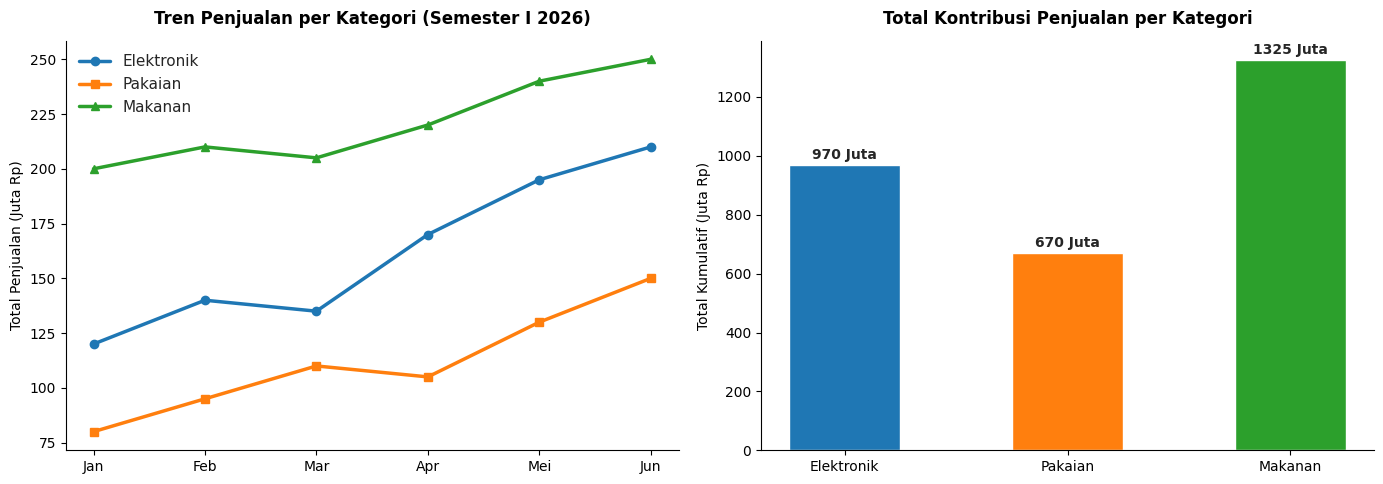

Source code (Python):
import matplotlib.pyplot as plt
import seaborn as sns
import pandas as pd
import numpy as np

# 1. Dataset Penjualan Multi-Kategori
data_vis = {
    'Bulan': ['Jan', 'Feb', 'Mar', 'Apr', 'Mei', 'Jun'],
    'Elektronik': [120, 140, 135, 170, 195, 210],
    'Pakaian': [80, 95, 110, 105, 130, 150],
    'Makanan': [200, 210, 205, 220, 240, 250]
}
df_vis = pd.DataFrame(data_vis)

# 2. Pengaturan Layout Dashboard Visualisasi (2 Subplot)
fig, (ax1, ax2) = plt.subplots(1, 2, figsize=(14, 5))
sns.set_theme(style="white") # Memangkas Chartjunk (Background Kertas Bersih)

# Subplot 1: Line Chart Tren Penjualan (Overview First)
ax1.plot(df_vis['Bulan'], df_vis['Elektronik'], marker='o', linewidth=2.5, label='Elektronik', color='#1f77b4')
ax1.plot(df_vis['Bulan'], df_vis['Pakaian'], marker='s', linewidth=2.5, label='Pakaian', color='#ff7f0e')
ax1.plot(df_vis['Bulan'], df_vis['Makanan'], marker='^', linewidth=2.5, label='Makanan', color='#2ca02c')

ax1.set_title('Tren Penjualan per Kategori (Semester I 2026)', fontsize=12, fontweight='bold', pad=12)
ax1.set_ylabel('Total Penjualan (Juta Rp)')
ax1.legend(frameon=False) # Menghapus bingkai legenda
sns.despine(ax=ax1) # Menghapus border atas dan kanan

# Subplot 2: Bar Chart Kontribusi Total Penjualan
total_per_kategori = {
    'Elektronik': df_vis['Elektronik'].sum(),
    'Pakaian': df_vis['Pakaian'].sum(),
    'Makanan': df_vis['Makanan'].sum()
}

ax2.bar(total_per_kategori.keys(), total_per_kategori.values(), color=['#1f77b4', '#ff7f0e', '#2ca02c'], width=0.5)
ax2.set_title('Total Kontribusi Penjualan per Kategori', fontsize=12, fontweight='bold', pad=12)
ax2.set_ylabel('Total Kumulatif (Juta Rp)')
sns.despine(ax=ax2)

# Menambahkan Angka Detail di Atas Bar (Details on Demand)
for k, v in total_per_kategori.items():
    ax2.text(k, v + 20, f"{v} Juta", ha='center', fontsize=10, fontweight='bold')

plt.tight_layout()
plt.show()
